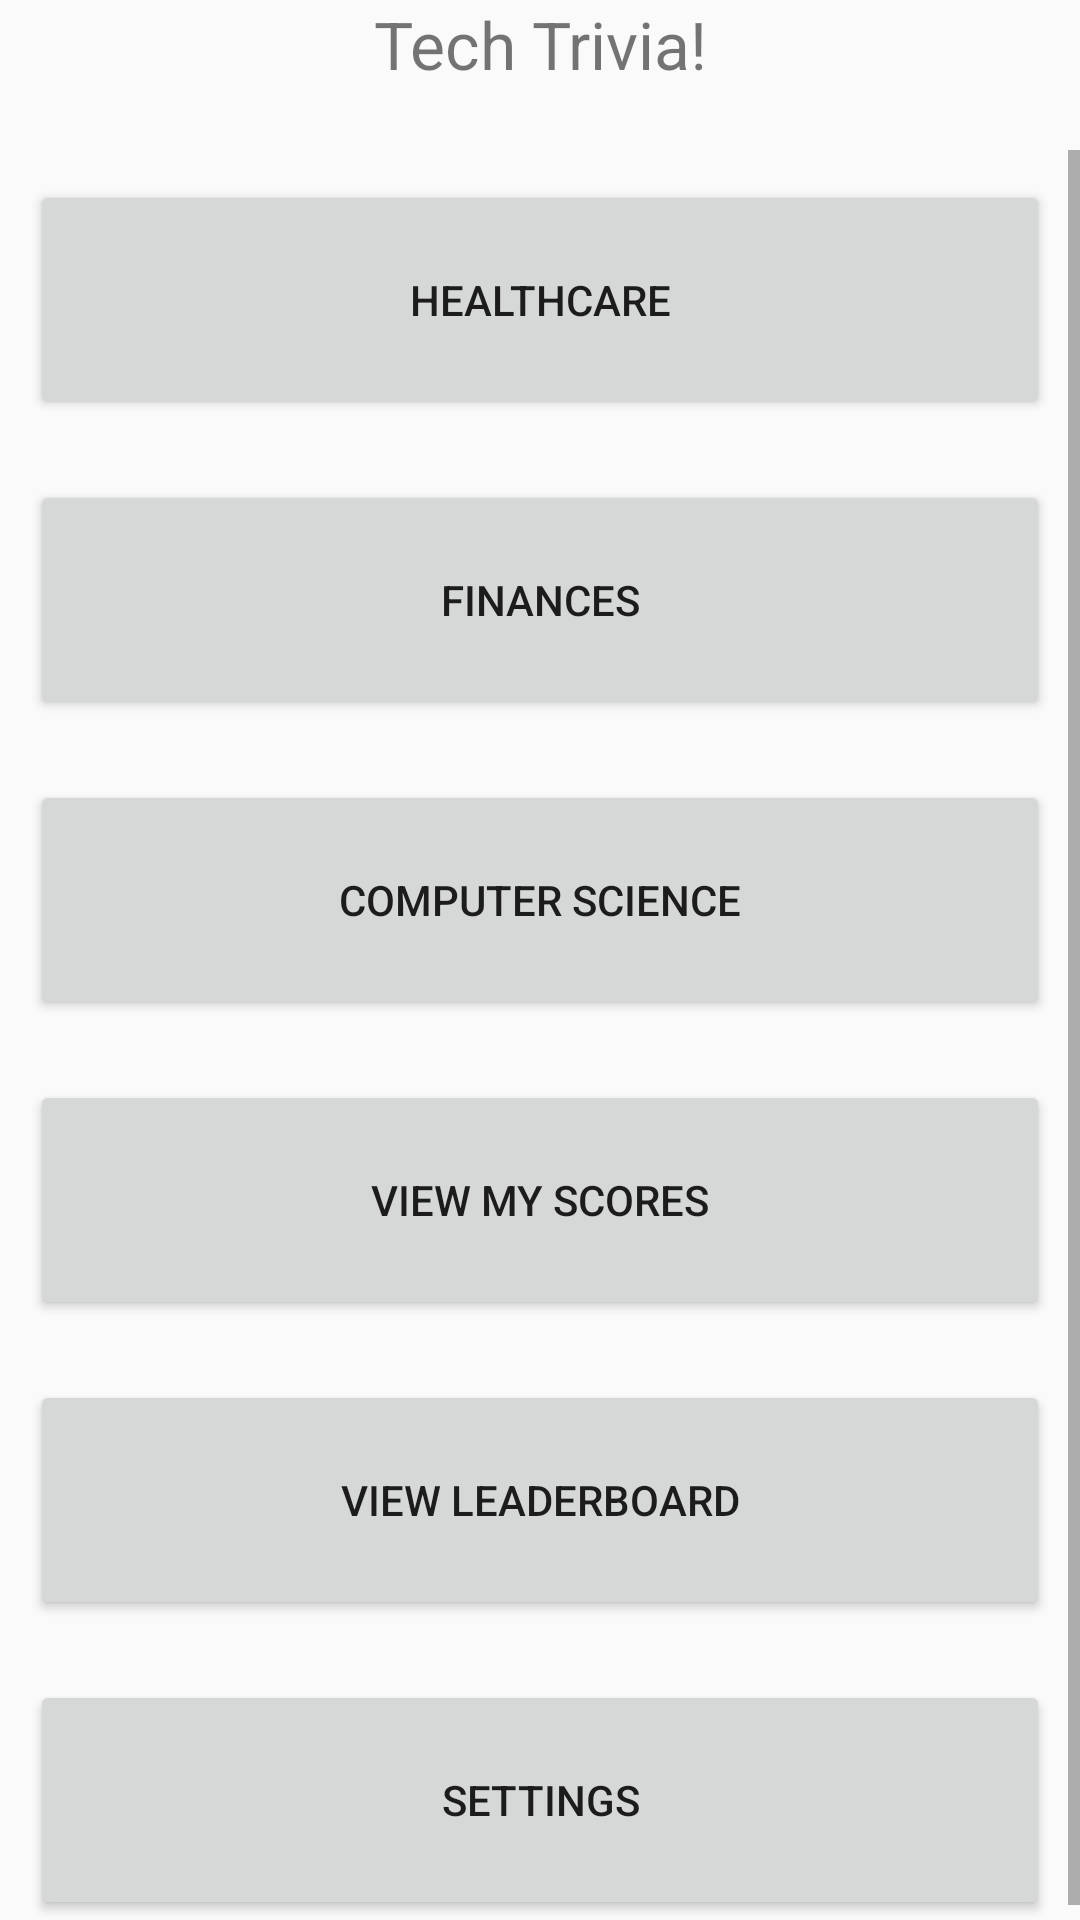

Produce the Android XML layout that renders to this screen, including the resource entries it uses.
<!-- AndroidManifest.xml: application theme AppTheme -->
<!-- res/layout/activity_homepage.xml -->
<?xml version="1.0" encoding="utf-8"?>
<androidx.constraintlayout.widget.ConstraintLayout xmlns:android="http://schemas.android.com/apk/res/android"
    xmlns:app="http://schemas.android.com/apk/res-auto"
    xmlns:tools="http://schemas.android.com/tools"
    android:layout_width="match_parent"
    android:layout_height="match_parent">

    <TextView
        android:id="@+id/tvTitle"
        android:layout_width="0dp"
        android:layout_height="50dp"
        android:text="@string/Trivia_Title"
        android:textSize="22dp"
        android:textAlignment="center"
        app:layout_constraintEnd_toEndOf="parent"
        app:layout_constraintStart_toStartOf="parent"
        app:layout_constraintTop_toTopOf="parent"
        android:gravity="center_horizontal" />

    <ScrollView
        app:layout_constraintTop_toBottomOf="@+id/tvTitle"
        android:layout_width="match_parent"
        android:layout_height="wrap_content">
        <LinearLayout
            android:layout_width="match_parent"
            android:layout_height="wrap_content"
            android:orientation="vertical">

            <Button
                android:id="@+id/btnHealthcare"
                android:layout_width="match_parent"
                android:layout_height="80dp"
                android:layout_margin = '10dp'
                android:text="@string/healthcare"
                app:layout_constraintEnd_toEndOf="parent"
                app:layout_constraintStart_toStartOf="parent"
                app:layout_constraintTop_toBottomOf="@+id/tvTitle" />

            <Button
                android:id="@+id/btnFinances"
                android:layout_width="match_parent"
                android:layout_height="80dp"
                android:layout_margin = '10dp'
                android:text="@string/finances"
                app:layout_constraintEnd_toEndOf="parent"
                app:layout_constraintStart_toStartOf="parent"
                app:layout_constraintTop_toBottomOf="@+id/btnHealthcare" />


            <Button
                android:id="@+id/btnCompScience"
                android:layout_width="match_parent"
                android:layout_height="80dp"
                android:layout_margin = '10dp'
                android:text="@string/computer_science"
                app:layout_constraintEnd_toEndOf="parent"
                app:layout_constraintStart_toStartOf="parent"
                app:layout_constraintTop_toBottomOf="@+id/btnFinances" />


            <Button
                android:id="@+id/btnViewScores"
                android:layout_width="match_parent"
                android:layout_height="80dp"
                android:layout_margin = '10dp'
                android:text="@string/view_scores"
                app:layout_constraintEnd_toEndOf="parent"
                app:layout_constraintStart_toStartOf="parent"
                app:layout_constraintTop_toBottomOf="@+id/btnCompScience" />

            <Button
                android:id="@+id/btnViewLeaderboard"
                android:layout_width="match_parent"
                android:layout_height="80dp"
                android:layout_margin = '10dp'
                android:text="@string/view_leaderboard"
                app:layout_constraintEnd_toEndOf="parent"
                app:layout_constraintStart_toStartOf="parent"
                app:layout_constraintTop_toBottomOf="@+id/btnViewScores" />

            <Button
                android:id="@+id/btnSettings"
                android:layout_width="match_parent"
                android:layout_height="80dp"
                android:layout_margin = '10dp'
                android:text="@string/settings"
                app:layout_constraintEnd_toEndOf="parent"
                app:layout_constraintStart_toStartOf="parent"
                app:layout_constraintTop_toBottomOf="@+id/btnViewLeaderboard" />

            <Button
                android:id="@+id/btnLogout"
                android:layout_width="match_parent"
                android:layout_height="80dp"
                android:layout_margin = '10dp'
                android:text="@string/logout"
                app:layout_constraintEnd_toEndOf="parent"
                app:layout_constraintStart_toStartOf="parent"
                app:layout_constraintTop_toBottomOf="@+id/btnSettings" />


        </LinearLayout>




    </ScrollView>
"






</androidx.constraintlayout.widget.ConstraintLayout>
<!-- resources referenced by this layout -->
<resources>
  <string name="Trivia_Title">Tech Trivia!</string>
  <string name="computer_science">Computer Science</string>
  <string name="finances">Finances</string>
  <string name="healthcare">Healthcare</string>
  <string name="logout">Logout</string>
  <string name="settings">Settings</string>
  <string name="view_leaderboard">View leaderboard</string>
  <string name="view_scores">View My Scores</string>
  <style name="AppTheme" parent="Theme.AppCompat.Light.DarkActionBar">
          
          <item name="colorPrimary">@color/colorPrimary</item>
          <item name="colorPrimaryDark">@color/colorPrimaryDark</item>
          <item name="colorAccent">@color/colorAccent</item>
      </style>
  <color name="colorPrimary">#89CFF0</color>
  <color name="colorPrimaryDark">#FFFFFF</color>
  <color name="colorAccent">#89CFF0</color>
</resources>
